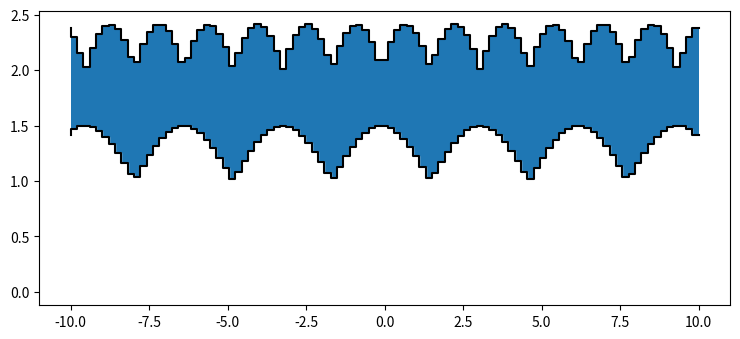

The matplotlib source for this figure:
import matplotlib.pyplot as plt
import numpy as np

plt.rcParams["figure.figsize"] = [7.50, 3.50]
plt.rcParams["figure.autolayout"] = True

x = np.linspace(-10, 10, 100)
y1 = abs(np.sin(x)) + abs(np.cos(x)) + 1.0
y2 = abs(np.cos(x)) * 0.5 + 1.0
plt.fill_between(x, y1, step="pre", alpha=1.0)
plt.fill_between(x, y2, color="white", step="pre", alpha=1.0)

plt.plot(x, y1, color="black", drawstyle="steps")
plt.plot(x, y2, color="black", drawstyle="steps")

plt.show()

